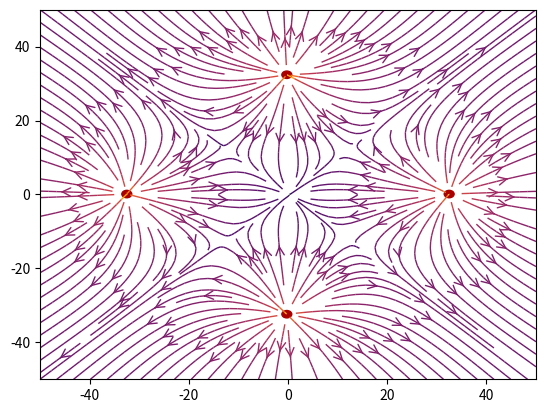

This figure's Python source:
# import sys
import numpy as np
import matplotlib.pyplot as plt
from matplotlib.patches import Circle
import matplotlib.animation as animation


def E(q, r0, x, y):
    """Return the electric field vector E=(Ex,Ey) due to charge q at r0."""
    den = np.hypot(x - r0[0], y - r0[1]) ** 3
    return q * (x - r0[0]) / den, q * (y - r0[1]) / den


# Grid of x, y points
# Матрица x, y
nx, ny = 64 * 25, 64 * 25
x = np.linspace(-50, 50, nx)
y = np.linspace(-50, 50, ny)
X, Y = np.meshgrid(x, y)


def init():
    # Create a multipole with nq charges of alternating sign, equally spaced
    # on the unit circle.
    # Создание мультиполя с nq зарядами переменного электрического тока, расположенных на
    # одинаковых расстояниях.
    # nq = 2**int(sys.argv[1])
    # nq = 3
    # charges = []
    # for i in range(nq):
    #     q = i % 2 * 2 - 1
    #     x = np.cos(2 * np.pi * i / nq)
    #     if x == np.cos(np.pi / 2) or x == np.cos(-np.pi / 2) or x == np.cos(-np.pi / 2 * 3):
    #         x = 0
    #     y = np.sin(2 * np.pi * i / nq)
    #     if y == np.sin(np.pi) or y == np.sin(0):
    #         y = 0
    #     charges.append([q, [x, y]])
    # return charges  # [[1, [1.0, 0]], [-1, [0.0, 1.0]], [1, [0.0, -1.0]]]

    return [[1, [-5.0, 0.0]], [1, [5.0, 0.0]], [1, [0.0, 5.0]], [1, [0.0, -5.0]]]



def update_charges(charges):
    # [[xq1, yq1, q1, mq1, vxq1, vyq1, z]]
    up_charges = []
    for charge in charges:
        q = charge[0] * 10**(-9)
        xq, yq = charge[1]
        mq = 9.1 * 10**(-11)
        vxq = 0
        vyq = 0
        if q == 10**(-9):
            z = 1
        else:
            z = 0
        up_charges.append([xq, yq, q, mq, vxq, vyq, z])
    up_charges = np.array(up_charges)
    return up_charges


def initial_charges(up_charges):
    init_charges = []
    for up_charge in up_charges:
        r0 = []
        q = up_charge[2] * 10**9
        r0.extend([up_charge[0], up_charge[1]])
        init_charges.append([q, r0])
    return init_charges


def move_charges(up_charges):
    dt = 0.2
    new_up_charges = np.copy(up_charges)
    for c in range(len(up_charges)):  # проход по зарядам и обновление их координат
        xs = up_charges[c][0]
        ys = up_charges[c][1]
        q = up_charges[c][2]
        m = up_charges[c][3]
        vx = up_charges[c][4]
        vy = up_charges[c][5]
        z = up_charges[c][6]
        Ex, Ey = E_values(up_charges, xs, ys, c)
        # x = Ex
        # y = Ey
        x = (((Ex * q) / m) * dt ** 2) / 2 + vx * dt + xs
        y = (((Ey * q) / m) * dt ** 2) / 2 + vy * dt + ys
        vx += ((Ex * q) / m) * dt
        vy += ((Ey * q) / m) * dt
        new_up_charges[c] = [x, y, q, m, vx, vy, z]
    return new_up_charges  # возвращение обновлённого массива характеристик зарядов


def vec_el(new_charges):
    # Electric field vector, E=(Ex, Ey), as separate components
    # Вектор электрического поля, E = (Ex, Ey), как отдельные компоненты
    Ex, Ey = np.zeros((ny, nx)), np.zeros((ny, nx))
    for charge in new_charges:
        ex, ey = E(*charge, x=X, y=Y)
        Ex += ex
        Ey += ey
    return Ex, Ey


def E_values(up_charges, xs, ys, nq):
    k = 9 * 10**9
    i = 0
    q_looking_charge = up_charges[nq][2]
    for c in range(len(up_charges)):
        if c != nq:
            x = up_charges[c][0]
            y = up_charges[c][1]
            q = up_charges[c][2]
            r = ((xs - x)**2 + (ys - y)**2)**0.5

            if q < 0:
                q = q * (-1)
            module_E = (k * q) / r ** 2

            if q_looking_charge < 0:
                dx = (module_E * (x - xs) + r * xs) / r
                dy = (module_E * (y - ys) + r * ys) / r

                dr = ((xs - dx)**2 + (ys - dy)**2)**0.5
                a = (dx - xs) / dr
                b = (dy - ys) / dr

                dx = dr * a - xs
                dy = dr * b - ys
            else:
                dx = (module_E * (x - xs) + r * xs) / r
                dy = (module_E * (y - ys) + r * ys) / r

            # dx = (module_E * (x - xs) + r * xs) / r
            # dy = (module_E * (y - ys) + r * ys) / r
            i += 1
            if i == 1:  # обрабатывается первый заряд
                result_Ex = dx
                result_Ey = dy
            else:  # сложение результирующих векторов
                result_Ex += result_Ex + dx - xs
                result_Ey += result_Ey + dy - ys
    return [result_Ex, result_Ey]


fig = plt.figure()
ax = fig.add_subplot(111)


def draw_line(Ex, Ey):
    # Plot the streamlines with an appropriate colormap and arrow style
    # Нанести линии обтекания с соответствующей цветовой картой и стилем стрелки
    color = 2 * np.log(np.hypot(Ex, Ey))
    ax.streamplot(x, y, Ex, Ey, color=color, linewidth=1, cmap=plt.cm.inferno,
                  density=2, arrowstyle='->', arrowsize=1.5)


def draw_charges(new_charges):
    # Add filled circles for the charges themselves
    # Добавление закрашенных кружков для самих зарядов
    charge_colors = {True: '#aa0000', False: '#0000aa'}
    for q, pos in new_charges:
        ax.add_artist(Circle(pos, 1, color=charge_colors[q > 0]))


data_charges = []


def manager_charges(i):
    if data_charges:
        up_charges = update_charges(data_charges[i])
        new_up_charges = move_charges(up_charges)
        new_charges = initial_charges(new_up_charges)
        Ex, Ey = vec_el(new_charges)
        draw_line(Ex, Ey)
        draw_charges(new_charges)
        data_charges.append(new_charges)
    else:
        data_charges.append(init())
        Ex, Ey = vec_el(data_charges[0])
        draw_line(Ex, Ey)
        draw_charges(data_charges[0])
        data_charges.append(data_charges[0])


def animate(i):
    print(i)
    ax.clear()
    manager_charges(i)


sin_animation = animation.FuncAnimation(fig, animate, frames=5, interval=1, repeat=False)

sin_animation.save('anim2.gif', writer='imagemagick', fps=1)

# ax.set_xlabel('$x$')
# ax.set_ylabel('$y$')
# ax.set_xlim(-50, 50)
# ax.set_ylim(-50, 50)
# ax.set_aspect('equal')
# plt.show()
